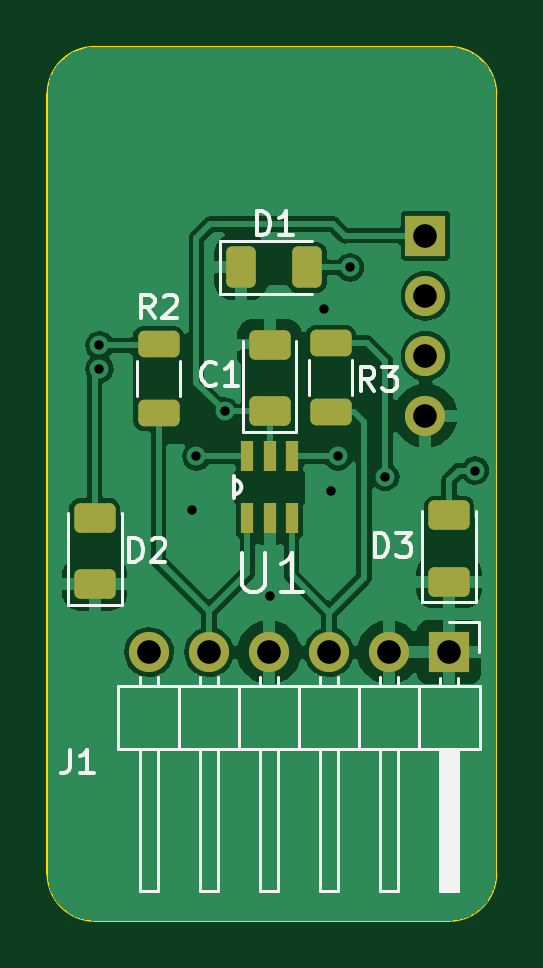
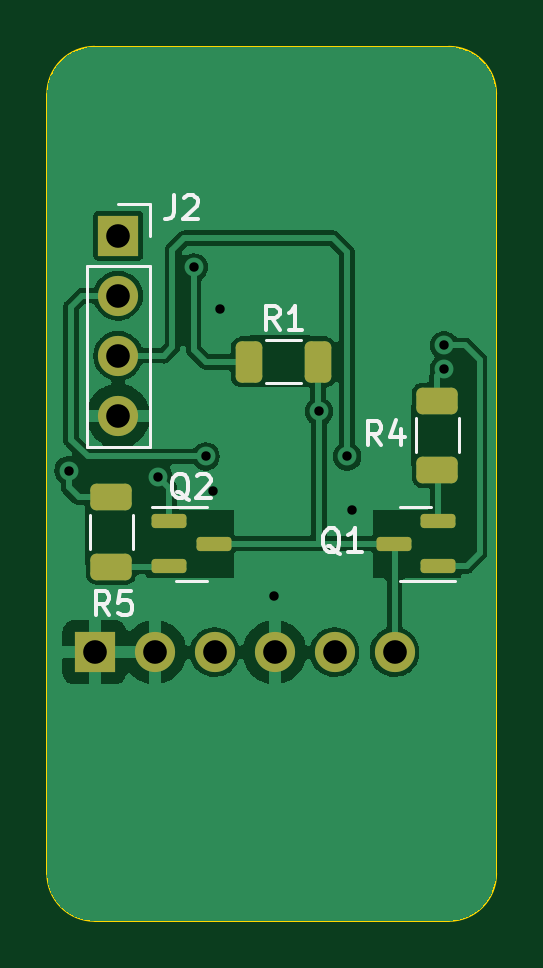
Circuit board: 8 layer files. Board 19.0 x 37.0 mm.
- bottom_copper: HW_watchdog-B_Cu.gbr (53682 bytes)
- bottom_mask: HW_watchdog-B_Mask.gbr (2220 bytes)
- bottom_silk: HW_watchdog-B_Silkscreen.gbr (5533 bytes)
- outline: HW_watchdog-Edge_Cuts.gbr (1008 bytes)
- top_copper: HW_watchdog-F_Cu.gbr (63103 bytes)
- top_mask: HW_watchdog-F_Mask.gbr (2338 bytes)
- top_silk: HW_watchdog-F_Silkscreen.gbr (8776 bytes)
- drill: HW_watchdog.drl (738 bytes)

=== bottom_copper: HW_watchdog-B_Cu.gbr (53682 bytes, source omitted) ===
=== bottom_mask: HW_watchdog-B_Mask.gbr (2220 bytes, source withheld) ===
=== bottom_silk: HW_watchdog-B_Silkscreen.gbr ===
%TF.GenerationSoftware,KiCad,Pcbnew,(6.0.0)*%
%TF.CreationDate,2022-01-16T12:51:45+01:00*%
%TF.ProjectId,HW_watchdog,48575f77-6174-4636-9864-6f672e6b6963,rev?*%
%TF.SameCoordinates,Original*%
%TF.FileFunction,Legend,Bot*%
%TF.FilePolarity,Positive*%
%FSLAX46Y46*%
G04 Gerber Fmt 4.6, Leading zero omitted, Abs format (unit mm)*
G04 Created by KiCad (PCBNEW (6.0.0)) date 2022-01-16 12:51:45*
%MOMM*%
%LPD*%
G01*
G04 APERTURE LIST*
%ADD10C,0.150000*%
%ADD11C,0.120000*%
G04 APERTURE END LIST*
D10*
%TO.C,R1*%
X131166666Y-121969880D02*
X131500000Y-121493690D01*
X131738095Y-121969880D02*
X131738095Y-120969880D01*
X131357142Y-120969880D01*
X131261904Y-121017500D01*
X131214285Y-121065119D01*
X131166666Y-121160357D01*
X131166666Y-121303214D01*
X131214285Y-121398452D01*
X131261904Y-121446071D01*
X131357142Y-121493690D01*
X131738095Y-121493690D01*
X130214285Y-121969880D02*
X130785714Y-121969880D01*
X130500000Y-121969880D02*
X130500000Y-120969880D01*
X130595238Y-121112738D01*
X130690476Y-121207976D01*
X130785714Y-121255595D01*
%TO.C,J2*%
X135633333Y-116289880D02*
X135633333Y-117004166D01*
X135680952Y-117147023D01*
X135776190Y-117242261D01*
X135919047Y-117289880D01*
X136014285Y-117289880D01*
X135204761Y-116385119D02*
X135157142Y-116337500D01*
X135061904Y-116289880D01*
X134823809Y-116289880D01*
X134728571Y-116337500D01*
X134680952Y-116385119D01*
X134633333Y-116480357D01*
X134633333Y-116575595D01*
X134680952Y-116718452D01*
X135252380Y-117289880D01*
X134633333Y-117289880D01*
%TO.C,R4*%
X126866666Y-126852380D02*
X127200000Y-126376190D01*
X127438095Y-126852380D02*
X127438095Y-125852380D01*
X127057142Y-125852380D01*
X126961904Y-125900000D01*
X126914285Y-125947619D01*
X126866666Y-126042857D01*
X126866666Y-126185714D01*
X126914285Y-126280952D01*
X126961904Y-126328571D01*
X127057142Y-126376190D01*
X127438095Y-126376190D01*
X126009523Y-126185714D02*
X126009523Y-126852380D01*
X126247619Y-125804761D02*
X126485714Y-126519047D01*
X125866666Y-126519047D01*
%TO.C,Q1*%
X128595238Y-131485119D02*
X128690476Y-131437500D01*
X128785714Y-131342261D01*
X128928571Y-131199404D01*
X129023809Y-131151785D01*
X129119047Y-131151785D01*
X129071428Y-131389880D02*
X129166666Y-131342261D01*
X129261904Y-131247023D01*
X129309523Y-131056547D01*
X129309523Y-130723214D01*
X129261904Y-130532738D01*
X129166666Y-130437500D01*
X129071428Y-130389880D01*
X128880952Y-130389880D01*
X128785714Y-130437500D01*
X128690476Y-130532738D01*
X128642857Y-130723214D01*
X128642857Y-131056547D01*
X128690476Y-131247023D01*
X128785714Y-131342261D01*
X128880952Y-131389880D01*
X129071428Y-131389880D01*
X127690476Y-131389880D02*
X128261904Y-131389880D01*
X127976190Y-131389880D02*
X127976190Y-130389880D01*
X128071428Y-130532738D01*
X128166666Y-130627976D01*
X128261904Y-130675595D01*
%TO.C,R5*%
X138366666Y-134052380D02*
X138700000Y-133576190D01*
X138938095Y-134052380D02*
X138938095Y-133052380D01*
X138557142Y-133052380D01*
X138461904Y-133100000D01*
X138414285Y-133147619D01*
X138366666Y-133242857D01*
X138366666Y-133385714D01*
X138414285Y-133480952D01*
X138461904Y-133528571D01*
X138557142Y-133576190D01*
X138938095Y-133576190D01*
X137461904Y-133052380D02*
X137938095Y-133052380D01*
X137985714Y-133528571D01*
X137938095Y-133480952D01*
X137842857Y-133433333D01*
X137604761Y-133433333D01*
X137509523Y-133480952D01*
X137461904Y-133528571D01*
X137414285Y-133623809D01*
X137414285Y-133861904D01*
X137461904Y-133957142D01*
X137509523Y-134004761D01*
X137604761Y-134052380D01*
X137842857Y-134052380D01*
X137938095Y-134004761D01*
X137985714Y-133957142D01*
%TO.C,Q2*%
X134995238Y-129185119D02*
X135090476Y-129137500D01*
X135185714Y-129042261D01*
X135328571Y-128899404D01*
X135423809Y-128851785D01*
X135519047Y-128851785D01*
X135471428Y-129089880D02*
X135566666Y-129042261D01*
X135661904Y-128947023D01*
X135709523Y-128756547D01*
X135709523Y-128423214D01*
X135661904Y-128232738D01*
X135566666Y-128137500D01*
X135471428Y-128089880D01*
X135280952Y-128089880D01*
X135185714Y-128137500D01*
X135090476Y-128232738D01*
X135042857Y-128423214D01*
X135042857Y-128756547D01*
X135090476Y-128947023D01*
X135185714Y-129042261D01*
X135280952Y-129089880D01*
X135471428Y-129089880D01*
X134661904Y-128185119D02*
X134614285Y-128137500D01*
X134519047Y-128089880D01*
X134280952Y-128089880D01*
X134185714Y-128137500D01*
X134138095Y-128185119D01*
X134090476Y-128280357D01*
X134090476Y-128375595D01*
X134138095Y-128518452D01*
X134709523Y-129089880D01*
X134090476Y-129089880D01*
D11*
%TO.C,R1*%
X131727064Y-124247500D02*
X130272936Y-124247500D01*
X131727064Y-122427500D02*
X130272936Y-122427500D01*
%TO.C,J2*%
X139330000Y-119270000D02*
X136670000Y-119270000D01*
X136670000Y-119270000D02*
X136670000Y-126950000D01*
X138000000Y-116670000D02*
X136670000Y-116670000D01*
X136670000Y-116670000D02*
X136670000Y-118000000D01*
X139330000Y-119270000D02*
X139330000Y-126950000D01*
X139330000Y-126950000D02*
X136670000Y-126950000D01*
%TO.C,R4*%
X125410000Y-127164564D02*
X125410000Y-125710436D01*
X123590000Y-127164564D02*
X123590000Y-125710436D01*
%TO.C,Q1*%
X125400000Y-132597500D02*
X123725000Y-132597500D01*
X125400000Y-132597500D02*
X126050000Y-132597500D01*
X125400000Y-129477500D02*
X126050000Y-129477500D01*
X125400000Y-129477500D02*
X124750000Y-129477500D01*
%TO.C,R5*%
X139210000Y-131264564D02*
X139210000Y-129810436D01*
X137390000Y-131264564D02*
X137390000Y-129810436D01*
%TO.C,Q2*%
X134900000Y-129477500D02*
X136575000Y-129477500D01*
X134900000Y-129477500D02*
X134250000Y-129477500D01*
X134900000Y-132597500D02*
X134250000Y-132597500D01*
X134900000Y-132597500D02*
X135550000Y-132597500D01*
%TD*%
M02*

=== outline: HW_watchdog-Edge_Cuts.gbr ===
%TF.GenerationSoftware,KiCad,Pcbnew,(6.0.0)*%
%TF.CreationDate,2022-01-16T12:51:45+01:00*%
%TF.ProjectId,HW_watchdog,48575f77-6174-4636-9864-6f672e6b6963,rev?*%
%TF.SameCoordinates,Original*%
%TF.FileFunction,Profile,NP*%
%FSLAX46Y46*%
G04 Gerber Fmt 4.6, Leading zero omitted, Abs format (unit mm)*
G04 Created by KiCad (PCBNEW (6.0.0)) date 2022-01-16 12:51:45*
%MOMM*%
%LPD*%
G01*
G04 APERTURE LIST*
%TA.AperFunction,Profile*%
%ADD10C,0.100000*%
%TD*%
G04 APERTURE END LIST*
D10*
X139000000Y-110000000D02*
X124000000Y-110000000D01*
X139000000Y-147000000D02*
X124000000Y-147000000D01*
X139000000Y-147000000D02*
G75*
G03*
X141000000Y-145000000I1J1999999D01*
G01*
X122000000Y-145000000D02*
X122000000Y-112000000D01*
X122000000Y-145000000D02*
G75*
G03*
X124000000Y-147000000I1999999J-1D01*
G01*
X124000000Y-110000000D02*
G75*
G03*
X122000000Y-112000000I-1J-1999999D01*
G01*
X141000000Y-112000000D02*
X141000000Y-145000000D01*
X141000000Y-112000000D02*
G75*
G03*
X139000000Y-110000000I-1999999J1D01*
G01*
M02*

=== top_copper: HW_watchdog-F_Cu.gbr (63103 bytes, source omitted) ===
=== top_mask: HW_watchdog-F_Mask.gbr (2338 bytes, source withheld) ===
=== top_silk: HW_watchdog-F_Silkscreen.gbr (8776 bytes, source omitted) ===
=== drill: HW_watchdog.drl ===
M48
; DRILL file {KiCad (6.0.0)} date Sun Jan 16 12:47:15 2022
; FORMAT={-:-/ absolute / inch / decimal}
; #@! TF.CreationDate,2022-01-16T12:47:15+01:00
; #@! TF.GenerationSoftware,Kicad,Pcbnew,(6.0.0)
; #@! TF.FileFunction,MixedPlating,1,2
FMAT,2
INCH
; #@! TA.AperFunction,Plated,PTH,ViaDrill
T1C0.0157
; #@! TA.AperFunction,Plated,PTH,ComponentDrill
T2C0.0394
%
G90
G05
T1
X4.8898Y-4.8282
X4.8898Y-4.8676
X5.0433Y-5.1024
X5.0514Y-5.0135
X5.0984Y-4.9385
X5.1732Y-5.2456
X5.2638Y-4.7677
X5.2756Y-5.0709
X5.2872Y-5.0135
X5.3071Y-4.6983
X5.3661Y-5.0472
X5.5157Y-5.0369
T2
X4.9724Y-5.3396
X5.0724Y-5.3396
X5.1724Y-5.3396
X5.2724Y-5.3396
X5.3724Y-5.3396
X5.4331Y-4.6457
X5.4331Y-4.7457
X5.4331Y-4.8457
X5.4331Y-4.9457
X5.4724Y-5.3396
T0
M30

